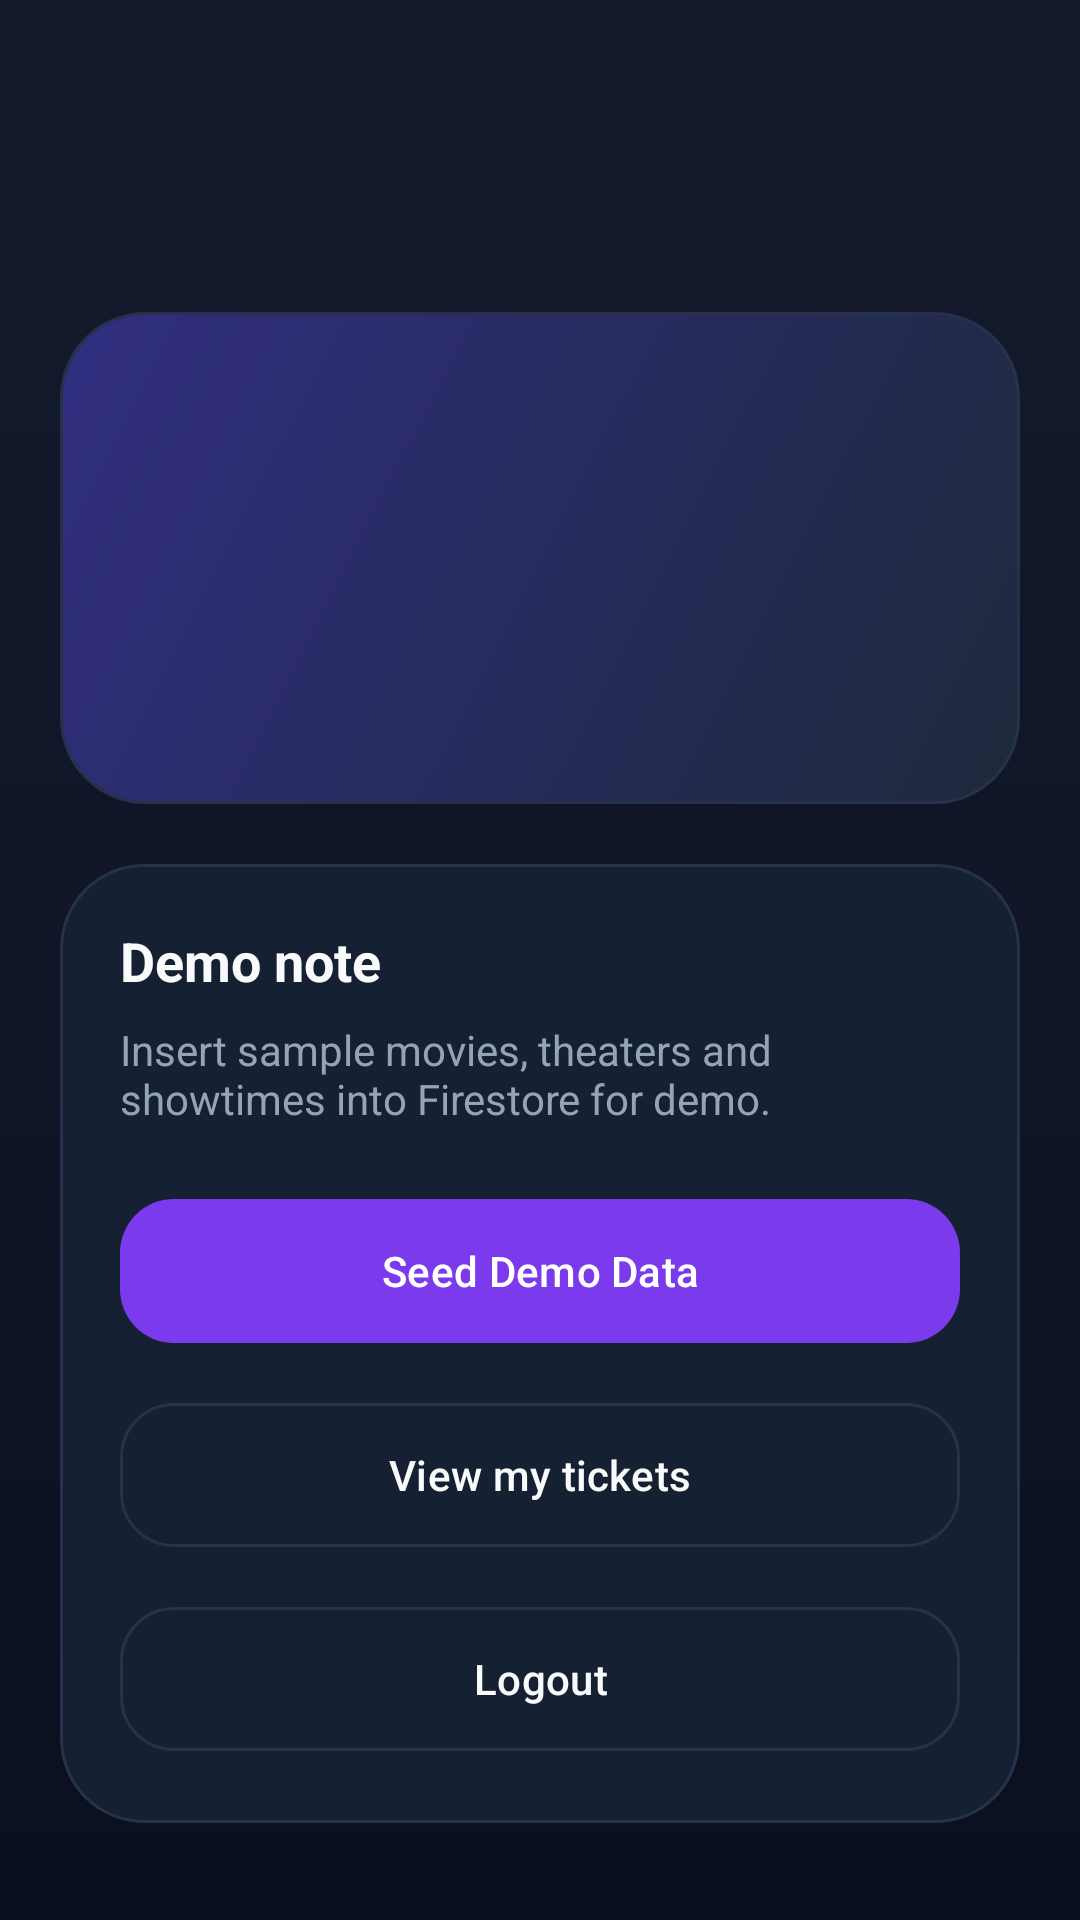

Layout XML and referenced resources for this Android screen:
<!-- AndroidManifest.xml: application theme Theme.MovieTicketApp -->
<!-- res/layout/activity_profile.xml -->
<?xml version="1.0" encoding="utf-8"?>
<ScrollView xmlns:android="http://schemas.android.com/apk/res/android"
    xmlns:app="http://schemas.android.com/apk/res-auto"
    xmlns:tools="http://schemas.android.com/tools"
    android:layout_width="match_parent"
    android:layout_height="match_parent"
    android:background="@drawable/bg_app_gradient"
    android:fillViewport="true">

    <LinearLayout
        android:layout_width="match_parent"
        android:layout_height="wrap_content"
        android:orientation="vertical"
        android:padding="@dimen/space_20">

        <com.google.android.material.appbar.MaterialToolbar
            android:id="@+id/toolbar"
            android:layout_width="match_parent"
            android:layout_height="wrap_content"
            android:navigationIcon="@android:drawable/ic_media_previous"
            android:title="@string/profile"
            android:subtitle="@string/toolbar_profile_subtitle" />

        <LinearLayout
            android:layout_width="match_parent"
            android:layout_height="wrap_content"
            android:layout_marginTop="@dimen/space_20"
            android:background="@drawable/bg_hero_card"
            android:orientation="vertical"
            android:padding="@dimen/space_24">

            <TextView
                android:id="@+id/txtName"
                android:layout_width="match_parent"
                android:layout_height="wrap_content"
                android:textColor="@color/color_text_primary"
                android:textSize="26sp"
                android:textStyle="bold"
                tools:text="Hello, Alex Carter" />

            <TextView
                android:id="@+id/txtEmail"
                android:layout_width="match_parent"
                android:layout_height="wrap_content"
                android:layout_marginTop="@dimen/space_8"
                android:textColor="@color/color_text_secondary"
                tools:text="alex@example.com" />

            <TextView
                android:id="@+id/txtPhone"
                android:layout_width="match_parent"
                android:layout_height="wrap_content"
                android:layout_marginTop="@dimen/space_8"
                android:textColor="@color/color_text_secondary"
                tools:text="Phone: 0123456789" />

            <TextView
                android:id="@+id/txtCreatedAt"
                android:layout_width="match_parent"
                android:layout_height="wrap_content"
                android:layout_marginTop="@dimen/space_8"
                android:textColor="@color/color_text_secondary"
                tools:text="Member since Apr 2026" />
        </LinearLayout>

        <com.google.android.material.card.MaterialCardView
            android:layout_width="match_parent"
            android:layout_height="wrap_content"
            android:layout_marginTop="@dimen/space_20"
            app:cardBackgroundColor="@color/color_card"
            app:cardCornerRadius="@dimen/radius_large"
            app:strokeColor="@color/color_stroke">

            <LinearLayout
                android:layout_width="match_parent"
                android:layout_height="wrap_content"
                android:orientation="vertical"
                android:padding="@dimen/space_20">

                <TextView
                    android:layout_width="wrap_content"
                    android:layout_height="wrap_content"
                    android:text="@string/demo_note"
                    android:textColor="@color/color_text_primary"
                    android:textSize="18sp"
                    android:textStyle="bold" />

                <TextView
                    android:layout_width="match_parent"
                    android:layout_height="wrap_content"
                    android:layout_marginTop="@dimen/space_8"
                    android:text="@string/seed_data_description"
                    android:textColor="@color/color_text_secondary" />

                <com.google.android.material.button.MaterialButton
                    android:id="@+id/btnSeedData"
                    style="@style/Widget.MovieVerse.Button.Primary"
                    android:layout_width="match_parent"
                    android:layout_height="wrap_content"
                    android:layout_marginTop="@dimen/space_20"
                    android:text="@string/seed_demo_data" />

                <com.google.android.material.button.MaterialButton
                    android:id="@+id/btnMyTickets"
                    style="@style/Widget.MovieVerse.Button.Outline"
                    android:layout_width="match_parent"
                    android:layout_height="wrap_content"
                    android:layout_marginTop="@dimen/space_12"
                    android:text="@string/view_my_tickets" />

                <com.google.android.material.button.MaterialButton
                    android:id="@+id/btnLogout"
                    style="@style/Widget.MovieVerse.Button.Outline"
                    android:layout_width="match_parent"
                    android:layout_height="wrap_content"
                    android:layout_marginTop="@dimen/space_12"
                    android:text="@string/logout" />
            </LinearLayout>
        </com.google.android.material.card.MaterialCardView>
    </LinearLayout>
</ScrollView>
<!-- resources referenced by this layout -->
<resources>
  <color name="color_card">#162033</color>
  <color name="color_stroke">#26324A</color>
  <color name="color_text_primary">#F8FAFC</color>
  <color name="color_text_secondary">#94A3B8</color>
  <dimen name="radius_large">28dp</dimen>
  <dimen name="space_12">12dp</dimen>
  <dimen name="space_20">20dp</dimen>
  <dimen name="space_24">24dp</dimen>
  <dimen name="space_8">8dp</dimen>
  <!-- drawable bg_app_gradient (drawable) -->
  <?xml version="1.0" encoding="utf-8"?>
  <shape xmlns:android="http://schemas.android.com/apk/res/android">
      <gradient
          android:angle="270"
          android:endColor="@color/color_gradient_end"
          android:startColor="@color/color_gradient_start" />
  </shape>
  <!-- drawable bg_hero_card (drawable) -->
  <?xml version="1.0" encoding="utf-8"?>
  <shape xmlns:android="http://schemas.android.com/apk/res/android">
      <corners android:radius="@dimen/radius_large" />
      <gradient
          android:angle="315"
          android:endColor="#1E293B"
          android:startColor="#312E81" />
      <stroke
          android:width="1dp"
          android:color="@color/color_stroke" />
  </shape>
  <string name="demo_note">Demo note</string>
  <string name="logout">Logout</string>
  <string name="profile">Profile</string>
  <string name="seed_data_description">Insert sample movies, theaters and showtimes into Firestore for demo.</string>
  <string name="seed_demo_data">Seed Demo Data</string>
  <string name="toolbar_profile_subtitle">Manage account &amp; demo data</string>
  <string name="view_my_tickets">View my tickets</string>
  <style name="Widget.MovieVerse.Button.Primary" parent="Widget.Material3.Button">
          <item name="android:minHeight">@dimen/button_height</item>
          <item name="android:textAllCaps">false</item>
          <item name="shapeAppearanceOverlay">@style/ShapeAppearance.MovieVerse.Button</item>
          <item name="backgroundTint">@color/color_primary</item>
          <item name="android:textColor">@color/color_white</item>
      </style>
  <style name="Theme.MovieTicketApp" parent="Base.Theme.MovieTicketApp" />
  <color name="color_gradient_end">#0B1020</color>
  <color name="color_gradient_start">#141B2D</color>
  <dimen name="button_height">56dp</dimen>
  <style name="ShapeAppearance.MovieVerse.Button" parent="@style/ShapeAppearance.MovieVerse">
          <item name="cornerFamily">rounded</item>
          <item name="cornerSize">@dimen/radius_medium</item>
      </style>
  <color name="color_primary">#7C3AED</color>
  <color name="color_white">#FFFFFF</color>
  <style name="ShapeAppearance.MovieVerse" parent="">
          <item name="cornerFamily">rounded</item>
          <item name="cornerSize">@dimen/radius_medium</item>
      </style>
  <dimen name="radius_medium">18dp</dimen>
  <color name="color_secondary">#F59E0B</color>
  <color name="color_black">#000000</color>
  <color name="color_info">#38BDF8</color>
  <color name="color_background">#0B1020</color>
  <style name="Widget.MovieVerse.Card" parent="Widget.Material3.CardView.Elevated">
          <item name="cardBackgroundColor">@color/color_card</item>
          <item name="strokeColor">@color/color_stroke</item>
          <item name="strokeWidth">1dp</item>
      </style>
  <style name="Widget.MovieVerse.Toolbar" parent="Widget.Material3.Toolbar">
          <item name="titleTextColor">@color/color_text_primary</item>
          <item name="subtitleTextColor">@color/color_text_secondary</item>
          <item name="android:background">@android:color/transparent</item>
      </style>
  <color name="color_surface_alt">#18233A</color>
  <color name="color_text_hint">#64748B</color>
  <style name="ShapeAppearance.MovieVerse.Input" parent="@style/ShapeAppearance.MovieVerse">
          <item name="cornerFamily">rounded</item>
          <item name="cornerSize">@dimen/radius_medium</item>
      </style>
  <color name="color_error">#F43F5E</color>
</resources>
